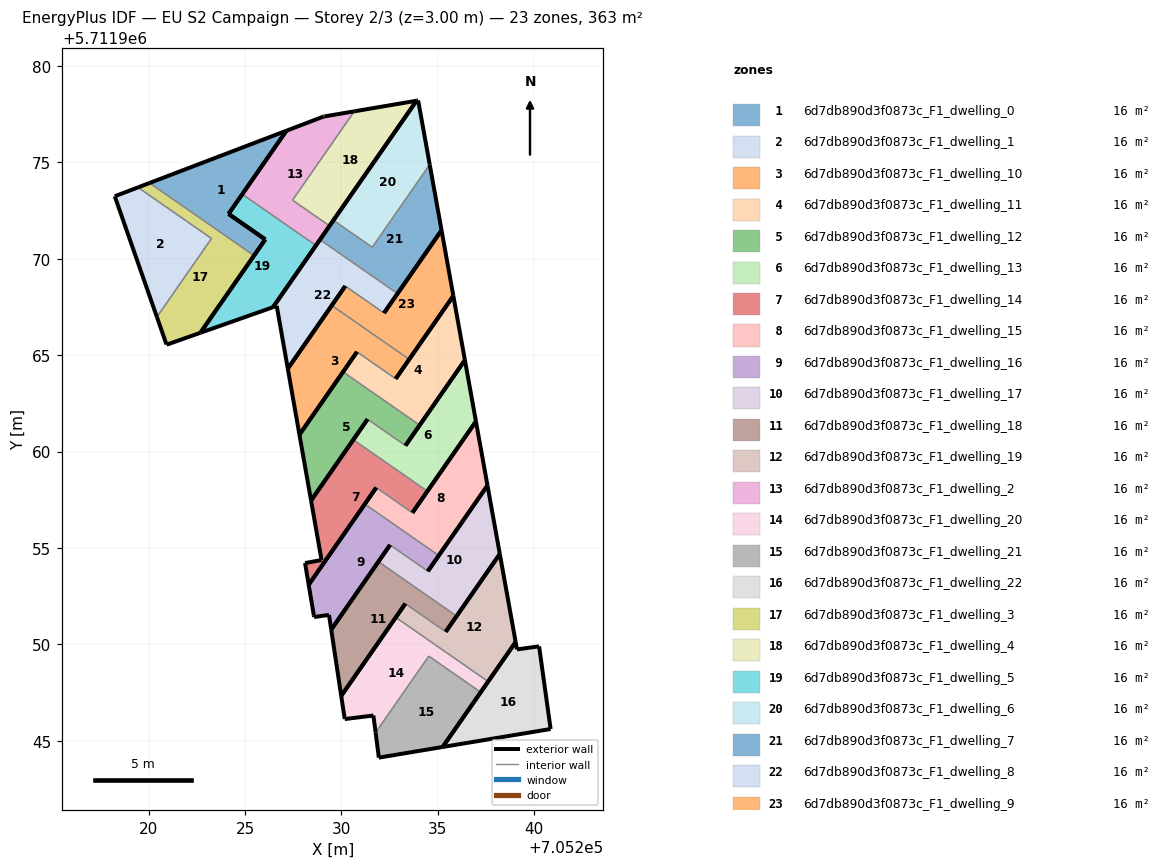
=== STOREY PLAN SPEC (per zone: floor XY polygon, exterior-wall plan segments, windows/doors) ===
zone 1: 6d7db890d3f0873c_F1_dwelling_0  (15.8 m²)
  floor: (705226.05, 5711971.00) (705224.15, 5711972.33) (705227.15, 5711976.64) (705220.05, 5711973.93) (705225.47, 5711970.17)
  exterior wall: (705227.15, 5711976.64) – (705224.15, 5711972.33)  [5.3 m]
  exterior wall: (705224.15, 5711972.33) – (705226.05, 5711971.00)  [2.3 m]
  exterior wall: (705226.05, 5711971.00) – (705225.47, 5711970.17)  [1.0 m]
  exterior wall: (705220.05, 5711973.93) – (705227.15, 5711976.64)  [7.6 m]
  interior walls: 1
zone 2: 6d7db890d3f0873c_F1_dwelling_1  (15.8 m²)
  floor: (705220.43, 5711966.98) (705223.26, 5711971.05) (705219.45, 5711973.70) (705218.24, 5711973.24)
  exterior wall: (705218.24, 5711973.24) – (705219.45, 5711973.70)  [1.3 m]
  exterior wall: (705220.43, 5711966.98) – (705218.24, 5711973.24)  [6.6 m]
  interior walls: 2
zone 3: 6d7db890d3f0873c_F1_dwelling_10  (15.8 m²)
  floor: (705232.81, 5711963.78) (705233.51, 5711964.79) (705229.50, 5711967.58) (705227.22, 5711964.30) (705227.82, 5711960.88) (705230.81, 5711965.17)
  exterior wall: (705233.51, 5711964.79) – (705232.81, 5711963.78)  [1.2 m]
  exterior wall: (705230.81, 5711965.17) – (705227.82, 5711960.88)  [5.2 m]
  exterior wall: (705227.82, 5711960.88) – (705227.22, 5711964.30)  [3.5 m]
  exterior wall: (705227.22, 5711964.30) – (705229.50, 5711967.58)  [4.0 m]
  interior walls: 2
zone 4: 6d7db890d3f0873c_F1_dwelling_11  (15.8 m²)
  floor: (705234.06, 5711961.37) (705236.40, 5711964.75) (705235.80, 5711968.08) (705232.81, 5711963.78) (705230.81, 5711965.17) (705230.08, 5711964.13)
  exterior wall: (705232.81, 5711963.78) – (705235.80, 5711968.08)  [5.2 m]
  exterior wall: (705235.80, 5711968.08) – (705236.40, 5711964.75)  [3.4 m]
  exterior wall: (705236.40, 5711964.75) – (705234.06, 5711961.37)  [4.1 m]
  exterior wall: (705230.08, 5711964.13) – (705230.81, 5711965.17)  [1.3 m]
  interior walls: 2
zone 5: 6d7db890d3f0873c_F1_dwelling_12  (15.8 m²)
  floor: (705233.32, 5711960.31) (705234.06, 5711961.37) (705230.08, 5711964.13) (705227.82, 5711960.88) (705228.42, 5711957.46) (705231.35, 5711961.68)
  exterior wall: (705234.06, 5711961.37) – (705233.32, 5711960.31)  [1.3 m]
  exterior wall: (705231.35, 5711961.68) – (705228.42, 5711957.46)  [5.1 m]
  exterior wall: (705228.42, 5711957.46) – (705227.82, 5711960.88)  [3.5 m]
  exterior wall: (705227.82, 5711960.88) – (705230.08, 5711964.13)  [4.0 m]
  interior walls: 2
zone 6: 6d7db890d3f0873c_F1_dwelling_13  (15.8 m²)
  floor: (705234.46, 5711957.95) (705236.97, 5711961.57) (705236.40, 5711964.75) (705233.32, 5711960.31) (705231.35, 5711961.68) (705230.61, 5711960.62)
  exterior wall: (705236.40, 5711964.75) – (705236.97, 5711961.57)  [3.2 m]
  exterior wall: (705236.97, 5711961.57) – (705234.46, 5711957.95)  [4.4 m]
  exterior wall: (705230.61, 5711960.62) – (705231.35, 5711961.68)  [1.3 m]
  exterior wall: (705233.32, 5711960.31) – (705236.40, 5711964.75)  [5.4 m]
  interior walls: 2
zone 7: 6d7db890d3f0873c_F1_dwelling_14  (15.8 m²)
  floor: (705233.68, 5711956.83) (705234.46, 5711957.95) (705230.61, 5711960.62) (705228.42, 5711957.46) (705228.97, 5711954.38) (705228.11, 5711954.22) (705228.30, 5711953.09) (705231.81, 5711958.13)
  exterior wall: (705228.42, 5711957.46) – (705230.61, 5711960.62)  [3.8 m]
  exterior wall: (705234.46, 5711957.95) – (705233.68, 5711956.83)  [1.4 m]
  exterior wall: (705231.81, 5711958.13) – (705228.30, 5711953.09)  [6.1 m]
  exterior wall: (705228.30, 5711953.09) – (705228.11, 5711954.22)  [1.1 m]
  exterior wall: (705228.11, 5711954.22) – (705228.97, 5711954.38)  [0.9 m]
  exterior wall: (705228.97, 5711954.38) – (705228.42, 5711957.46)  [3.1 m]
  interior walls: 2
zone 8: 6d7db890d3f0873c_F1_dwelling_15  (15.8 m²)
  floor: (705235.05, 5711954.61) (705237.57, 5711958.24) (705236.97, 5711961.57) (705233.68, 5711956.83) (705231.81, 5711958.13) (705231.21, 5711957.28)
  exterior wall: (705233.68, 5711956.83) – (705236.97, 5711961.57)  [5.8 m]
  exterior wall: (705236.97, 5711961.57) – (705237.57, 5711958.24)  [3.4 m]
  exterior wall: (705237.57, 5711958.24) – (705235.05, 5711954.61)  [4.4 m]
  exterior wall: (705231.21, 5711957.28) – (705231.81, 5711958.13)  [1.0 m]
  interior walls: 2
zone 9: 6d7db890d3f0873c_F1_dwelling_16  (15.8 m²)
  floor: (705234.48, 5711953.80) (705235.05, 5711954.61) (705231.21, 5711957.28) (705228.30, 5711953.09) (705228.56, 5711951.52) (705228.58, 5711951.42) (705229.35, 5711951.53) (705229.47, 5711950.77) (705232.52, 5711955.16)
  exterior wall: (705228.56, 5711951.52) – (705228.30, 5711953.09)  [1.6 m]
  exterior wall: (705228.30, 5711953.09) – (705231.21, 5711957.28)  [5.1 m]
  exterior wall: (705235.05, 5711954.61) – (705234.48, 5711953.80)  [1.0 m]
  exterior wall: (705232.52, 5711955.16) – (705229.47, 5711950.77)  [5.3 m]
  exterior wall: (705229.47, 5711950.77) – (705229.35, 5711951.53)  [0.8 m]
  exterior wall: (705229.35, 5711951.53) – (705228.58, 5711951.42)  [0.8 m]
  exterior wall: (705228.58, 5711951.42) – (705228.56, 5711951.52)  [0.1 m]
  interior walls: 2
zone 10: 6d7db890d3f0873c_F1_dwelling_17  (15.8 m²)
  floor: (705235.97, 5711951.47) (705238.21, 5711954.69) (705237.57, 5711958.24) (705234.48, 5711953.80) (705232.52, 5711955.16) (705231.92, 5711954.29)
  exterior wall: (705234.48, 5711953.80) – (705237.57, 5711958.24)  [5.4 m]
  exterior wall: (705237.57, 5711958.24) – (705238.21, 5711954.69)  [3.6 m]
  exterior wall: (705238.21, 5711954.69) – (705235.97, 5711951.47)  [3.9 m]
  exterior wall: (705231.92, 5711954.29) – (705232.52, 5711955.16)  [1.1 m]
  interior walls: 2
zone 11: 6d7db890d3f0873c_F1_dwelling_18  (15.8 m²)
  floor: (705235.41, 5711950.66) (705235.97, 5711951.47) (705231.92, 5711954.29) (705229.47, 5711950.77) (705229.99, 5711947.33) (705233.31, 5711952.12)
  exterior wall: (705229.99, 5711947.33) – (705229.47, 5711950.77)  [3.5 m]
  exterior wall: (705229.47, 5711950.77) – (705231.92, 5711954.29)  [4.3 m]
  exterior wall: (705235.97, 5711951.47) – (705235.41, 5711950.66)  [1.0 m]
  exterior wall: (705233.31, 5711952.12) – (705229.99, 5711947.33)  [5.8 m]
  interior walls: 2
zone 12: 6d7db890d3f0873c_F1_dwelling_19  (15.8 m²)
  floor: (705237.61, 5711948.07) (705239.04, 5711950.13) (705238.21, 5711954.69) (705235.41, 5711950.66) (705233.31, 5711952.12) (705232.82, 5711951.40)
  exterior wall: (705235.41, 5711950.66) – (705238.21, 5711954.69)  [4.9 m]
  exterior wall: (705238.21, 5711954.69) – (705239.04, 5711950.13)  [4.6 m]
  exterior wall: (705239.04, 5711950.13) – (705237.61, 5711948.07)  [2.5 m]
  exterior wall: (705232.82, 5711951.40) – (705233.31, 5711952.12)  [0.9 m]
  interior walls: 2
zone 13: 6d7db890d3f0873c_F1_dwelling_2  (15.8 m²)
  floor: (705229.38, 5711971.71) (705227.46, 5711973.04) (705230.67, 5711977.65) (705229.13, 5711977.39) (705229.07, 5711977.38) (705227.15, 5711976.64) (705224.86, 5711973.35) (705228.68, 5711970.69)
  exterior wall: (705229.07, 5711977.38) – (705229.13, 5711977.39)  [0.1 m]
  exterior wall: (705229.13, 5711977.39) – (705230.67, 5711977.65)  [1.6 m]
  exterior wall: (705229.38, 5711971.71) – (705228.68, 5711970.69)  [1.2 m]
  exterior wall: (705224.86, 5711973.35) – (705227.15, 5711976.64)  [4.0 m]
  exterior wall: (705227.15, 5711976.64) – (705229.07, 5711977.38)  [2.1 m]
  interior walls: 3
zone 14: 6d7db890d3f0873c_F1_dwelling_20  (15.8 m²)
  floor: (705237.22, 5711947.52) (705237.61, 5711948.07) (705232.82, 5711951.40) (705229.99, 5711947.33) (705230.17, 5711946.13) (705231.66, 5711946.31) (705231.77, 5711945.43) (705234.53, 5711949.39)
  exterior wall: (705230.17, 5711946.13) – (705229.99, 5711947.33)  [1.2 m]
  exterior wall: (705229.99, 5711947.33) – (705232.82, 5711951.40)  [5.0 m]
  exterior wall: (705237.61, 5711948.07) – (705237.22, 5711947.52)  [0.7 m]
  exterior wall: (705231.77, 5711945.43) – (705231.66, 5711946.31)  [0.9 m]
  exterior wall: (705231.66, 5711946.31) – (705230.17, 5711946.13)  [1.5 m]
  interior walls: 3
zone 15: 6d7db890d3f0873c_F1_dwelling_21  (15.8 m²)
  floor: (705235.25, 5711944.68) (705237.22, 5711947.52) (705234.53, 5711949.39) (705231.77, 5711945.43) (705231.94, 5711944.13)
  exterior wall: (705231.94, 5711944.13) – (705231.77, 5711945.43)  [1.3 m]
  exterior wall: (705237.22, 5711947.52) – (705235.25, 5711944.68)  [3.5 m]
  exterior wall: (705235.25, 5711944.68) – (705231.94, 5711944.13)  [3.4 m]
  interior walls: 2
zone 16: 6d7db890d3f0873c_F1_dwelling_22  (15.8 m²)
  floor: (705240.85, 5711945.61) (705240.25, 5711949.90) (705239.10, 5711949.74) (705239.04, 5711950.13) (705235.25, 5711944.68)
  exterior wall: (705240.85, 5711945.61) – (705235.25, 5711944.68)  [5.7 m]
  exterior wall: (705235.25, 5711944.68) – (705239.04, 5711950.13)  [6.6 m]
  exterior wall: (705239.04, 5711950.13) – (705239.10, 5711949.74)  [0.4 m]
  exterior wall: (705239.10, 5711949.74) – (705240.25, 5711949.90)  [1.2 m]
  exterior wall: (705240.25, 5711949.90) – (705240.85, 5711945.61)  [4.3 m]
zone 17: 6d7db890d3f0873c_F1_dwelling_3  (15.8 m²)
  floor: (705222.68, 5711966.16) (705225.47, 5711970.17) (705220.05, 5711973.93) (705219.45, 5711973.70) (705223.26, 5711971.05) (705220.43, 5711966.98) (705220.92, 5711965.57) (705220.93, 5711965.54)
  exterior wall: (705225.47, 5711970.17) – (705222.68, 5711966.16)  [4.9 m]
  exterior wall: (705222.68, 5711966.16) – (705220.93, 5711965.54)  [1.9 m]
  exterior wall: (705220.93, 5711965.54) – (705220.92, 5711965.57)  [0.0 m]
  exterior wall: (705220.92, 5711965.57) – (705220.43, 5711966.98)  [1.5 m]
  exterior wall: (705219.45, 5711973.70) – (705220.05, 5711973.93)  [0.6 m]
  interior walls: 3
zone 18: 6d7db890d3f0873c_F1_dwelling_4  (15.8 m²)
  floor: (705229.38, 5711971.71) (705233.90, 5711978.20) (705230.67, 5711977.65) (705227.46, 5711973.04)
  exterior wall: (705233.90, 5711978.20) – (705229.38, 5711971.71)  [7.9 m]
  exterior wall: (705230.67, 5711977.65) – (705233.90, 5711978.20)  [3.3 m]
  interior walls: 2
zone 19: 6d7db890d3f0873c_F1_dwelling_5  (15.8 m²)
  floor: (705226.45, 5711967.49) (705228.68, 5711970.69) (705224.86, 5711973.35) (705224.15, 5711972.33) (705226.05, 5711971.00) (705222.68, 5711966.16)
  exterior wall: (705228.68, 5711970.69) – (705226.45, 5711967.49)  [3.9 m]
  exterior wall: (705226.45, 5711967.49) – (705222.68, 5711966.16)  [4.0 m]
  exterior wall: (705222.68, 5711966.16) – (705226.05, 5711971.00)  [5.9 m]
  exterior wall: (705226.05, 5711971.00) – (705224.15, 5711972.33)  [2.3 m]
  exterior wall: (705224.15, 5711972.33) – (705224.86, 5711973.35)  [1.2 m]
  interior walls: 1
zone 20: 6d7db890d3f0873c_F1_dwelling_6  (15.8 m²)
  floor: (705231.60, 5711970.60) (705234.58, 5711974.89) (705233.98, 5711978.21) (705233.90, 5711978.20) (705229.58, 5711972.00)
  exterior wall: (705233.98, 5711978.21) – (705234.58, 5711974.89)  [3.4 m]
  exterior wall: (705229.58, 5711972.00) – (705233.90, 5711978.20)  [7.6 m]
  exterior wall: (705233.90, 5711978.20) – (705233.98, 5711978.21)  [0.1 m]
  interior walls: 2
zone 21: 6d7db890d3f0873c_F1_dwelling_7  (15.8 m²)
  floor: (705232.91, 5711968.20) (705235.19, 5711971.48) (705234.58, 5711974.89) (705231.60, 5711970.60) (705229.58, 5711972.00) (705228.89, 5711970.99)
  exterior wall: (705234.58, 5711974.89) – (705235.19, 5711971.48)  [3.5 m]
  exterior wall: (705235.19, 5711971.48) – (705232.91, 5711968.20)  [4.0 m]
  exterior wall: (705228.89, 5711970.99) – (705229.58, 5711972.00)  [1.2 m]
  interior walls: 3
zone 22: 6d7db890d3f0873c_F1_dwelling_8  (15.8 m²)
  floor: (705232.21, 5711967.19) (705232.91, 5711968.20) (705228.89, 5711970.99) (705226.45, 5711967.49) (705226.64, 5711967.56) (705227.22, 5711964.30) (705230.20, 5711968.58)
  exterior wall: (705226.45, 5711967.49) – (705228.89, 5711970.99)  [4.3 m]
  exterior wall: (705232.91, 5711968.20) – (705232.21, 5711967.19)  [1.2 m]
  exterior wall: (705230.20, 5711968.58) – (705227.22, 5711964.30)  [5.2 m]
  exterior wall: (705227.22, 5711964.30) – (705226.64, 5711967.56)  [3.3 m]
  exterior wall: (705226.64, 5711967.56) – (705226.45, 5711967.49)  [0.2 m]
  interior walls: 2
zone 23: 6d7db890d3f0873c_F1_dwelling_9  (15.8 m²)
  floor: (705233.51, 5711964.79) (705235.80, 5711968.08) (705235.19, 5711971.48) (705232.21, 5711967.19) (705230.20, 5711968.58) (705229.50, 5711967.58)
  exterior wall: (705232.21, 5711967.19) – (705235.19, 5711971.48)  [5.2 m]
  exterior wall: (705235.19, 5711971.48) – (705235.80, 5711968.08)  [3.5 m]
  exterior wall: (705235.80, 5711968.08) – (705233.51, 5711964.79)  [4.0 m]
  exterior wall: (705229.50, 5711967.58) – (705230.20, 5711968.58)  [1.2 m]
  interior walls: 2

=== DERIVED (storey summary) ===
Building: EU S2 Campaign
Storey: 2 of 3  (floor level z = 3.00 m)
Storey gross floor area: 363.2 m²
Zones on this storey: 23
  - 6d7db890d3f0873c_F1_dwelling_0: floor 15.8 m²; exterior wall 16.2 m (48.6 m²); WWR 0.0%
  - 6d7db890d3f0873c_F1_dwelling_1: floor 15.8 m²; exterior wall 7.9 m (23.8 m²); WWR 0.0%
  - 6d7db890d3f0873c_F1_dwelling_10: floor 15.8 m²; exterior wall 13.9 m (41.8 m²); WWR 0.0%
  - 6d7db890d3f0873c_F1_dwelling_11: floor 15.8 m²; exterior wall 14.0 m (42.0 m²); WWR 0.0%
  - 6d7db890d3f0873c_F1_dwelling_12: floor 15.8 m²; exterior wall 13.9 m (41.6 m²); WWR 0.0%
  - 6d7db890d3f0873c_F1_dwelling_13: floor 15.8 m²; exterior wall 14.3 m (43.0 m²); WWR 0.0%
  - 6d7db890d3f0873c_F1_dwelling_14: floor 15.8 m²; exterior wall 16.5 m (49.4 m²); WWR 0.0%
  - 6d7db890d3f0873c_F1_dwelling_15: floor 15.8 m²; exterior wall 14.6 m (43.8 m²); WWR 0.0%
  - 6d7db890d3f0873c_F1_dwelling_16: floor 15.8 m²; exterior wall 14.7 m (44.0 m²); WWR 0.0%
  - 6d7db890d3f0873c_F1_dwelling_17: floor 15.8 m²; exterior wall 14.0 m (42.0 m²); WWR 0.0%
  - 6d7db890d3f0873c_F1_dwelling_18: floor 15.8 m²; exterior wall 14.6 m (43.7 m²); WWR 0.0%
  - 6d7db890d3f0873c_F1_dwelling_19: floor 15.8 m²; exterior wall 12.9 m (38.8 m²); WWR 0.0%
  - 6d7db890d3f0873c_F1_dwelling_2: floor 15.8 m²; exterior wall 8.9 m (26.8 m²); WWR 0.0%
  - 6d7db890d3f0873c_F1_dwelling_20: floor 15.8 m²; exterior wall 9.2 m (27.7 m²); WWR 0.0%
  - 6d7db890d3f0873c_F1_dwelling_21: floor 15.8 m²; exterior wall 8.1 m (24.4 m²); WWR 0.0%
  - 6d7db890d3f0873c_F1_dwelling_22: floor 15.8 m²; exterior wall 18.2 m (54.6 m²); WWR 0.0%
  - 6d7db890d3f0873c_F1_dwelling_3: floor 15.8 m²; exterior wall 8.9 m (26.7 m²); WWR 0.0%
  - 6d7db890d3f0873c_F1_dwelling_4: floor 15.8 m²; exterior wall 11.2 m (33.5 m²); WWR 0.0%
  - 6d7db890d3f0873c_F1_dwelling_5: floor 15.8 m²; exterior wall 17.4 m (52.1 m²); WWR 0.0%
  - 6d7db890d3f0873c_F1_dwelling_6: floor 15.8 m²; exterior wall 11.0 m (33.0 m²); WWR 0.0%
  - 6d7db890d3f0873c_F1_dwelling_7: floor 15.8 m²; exterior wall 8.7 m (26.1 m²); WWR 0.0%
  - 6d7db890d3f0873c_F1_dwelling_8: floor 15.8 m²; exterior wall 14.2 m (42.7 m²); WWR 0.0%
  - 6d7db890d3f0873c_F1_dwelling_9: floor 15.8 m²; exterior wall 13.9 m (41.8 m²); WWR 0.0%
Zone adjacency (shared interzone walls):
  - 6d7db890d3f0873c_F1_dwelling_0 ↔ 6d7db890d3f0873c_F1_dwelling_3
  - 6d7db890d3f0873c_F1_dwelling_1 ↔ 6d7db890d3f0873c_F1_dwelling_3
  - 6d7db890d3f0873c_F1_dwelling_10 ↔ 6d7db890d3f0873c_F1_dwelling_11
  - 6d7db890d3f0873c_F1_dwelling_10 ↔ 6d7db890d3f0873c_F1_dwelling_9
  - 6d7db890d3f0873c_F1_dwelling_11 ↔ 6d7db890d3f0873c_F1_dwelling_12
  - 6d7db890d3f0873c_F1_dwelling_12 ↔ 6d7db890d3f0873c_F1_dwelling_13
  - 6d7db890d3f0873c_F1_dwelling_13 ↔ 6d7db890d3f0873c_F1_dwelling_14
  - 6d7db890d3f0873c_F1_dwelling_14 ↔ 6d7db890d3f0873c_F1_dwelling_15
  - 6d7db890d3f0873c_F1_dwelling_15 ↔ 6d7db890d3f0873c_F1_dwelling_16
  - 6d7db890d3f0873c_F1_dwelling_16 ↔ 6d7db890d3f0873c_F1_dwelling_17
  - 6d7db890d3f0873c_F1_dwelling_17 ↔ 6d7db890d3f0873c_F1_dwelling_18
  - 6d7db890d3f0873c_F1_dwelling_18 ↔ 6d7db890d3f0873c_F1_dwelling_19
  - 6d7db890d3f0873c_F1_dwelling_19 ↔ 6d7db890d3f0873c_F1_dwelling_20
  - 6d7db890d3f0873c_F1_dwelling_2 ↔ 6d7db890d3f0873c_F1_dwelling_4
  - 6d7db890d3f0873c_F1_dwelling_2 ↔ 6d7db890d3f0873c_F1_dwelling_5
  - 6d7db890d3f0873c_F1_dwelling_20 ↔ 6d7db890d3f0873c_F1_dwelling_21
  - 6d7db890d3f0873c_F1_dwelling_6 ↔ 6d7db890d3f0873c_F1_dwelling_7
  - 6d7db890d3f0873c_F1_dwelling_7 ↔ 6d7db890d3f0873c_F1_dwelling_8
  - 6d7db890d3f0873c_F1_dwelling_8 ↔ 6d7db890d3f0873c_F1_dwelling_9